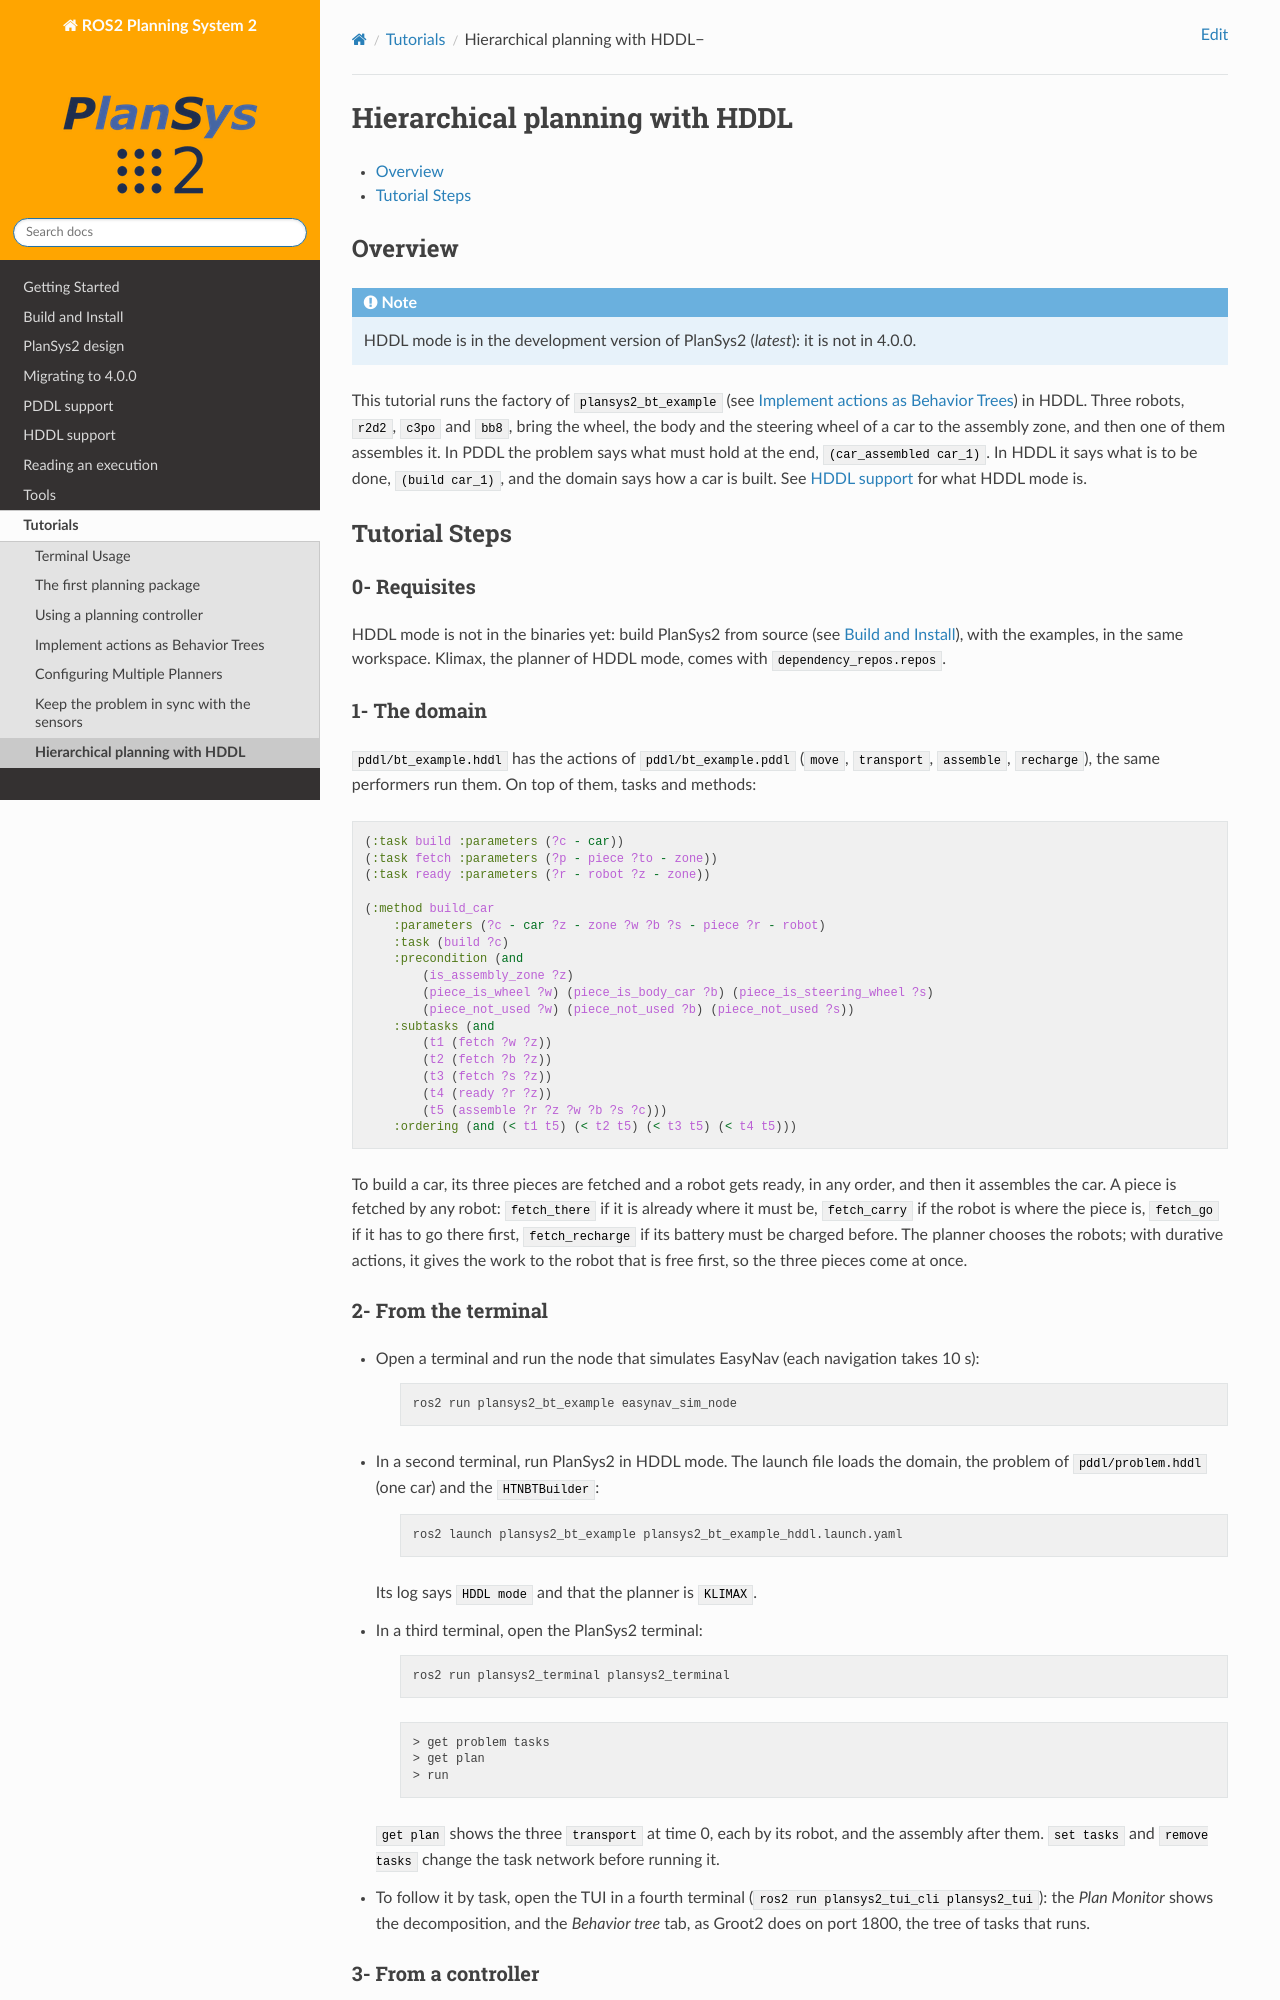

repository: PlanSys2/PlanSys2.github.io · page: latest/tutorials/docs/hddl_example.html · generator: jekyll

.. _hddl_example:

Hierarchical planning with HDDL
*******************************

- `Overview`_
- `Tutorial Steps`_

Overview
========

.. note::

   HDDL mode is in the development version of |PN| (*latest*): it is not in 4.0.0.

This tutorial runs the factory of ``plansys2_bt_example`` (see :ref:`bt_actions`) in HDDL. Three
robots, ``r2d2``, ``c3po`` and ``bb8``, bring the wheel, the body and the steering wheel of a car
to the assembly zone, and then one of them assembles it. In PDDL the problem says what must hold
at the end, ``(car_assembled car_1)``. In HDDL it says what is to be done, ``(build car_1)``, and
the domain says how a car is built. See :ref:`hddl_support` for what HDDL mode is.

Tutorial Steps
==============

0- Requisites
-------------

HDDL mode is not in the binaries yet: build |PN| from source (see :ref:`build-instructions`),
with the examples, in the same workspace. Klimax, the planner of HDDL mode, comes with
``dependency_repos.repos``.

1- The domain
-------------

``pddl/bt_example.hddl`` has the actions of ``pddl/bt_example.pddl`` (``move``, ``transport``,
``assemble``, ``recharge``), the same performers run them. On top of them, tasks and methods:

.. code-block:: lisp

   (:task build :parameters (?c - car))
   (:task fetch :parameters (?p - piece ?to - zone))
   (:task ready :parameters (?r - robot ?z - zone))

   (:method build_car
       :parameters (?c - car ?z - zone ?w ?b ?s - piece ?r - robot)
       :task (build ?c)
       :precondition (and
           (is_assembly_zone ?z)
           (piece_is_wheel ?w) (piece_is_body_car ?b) (piece_is_steering_wheel ?s)
           (piece_not_used ?w) (piece_not_used ?b) (piece_not_used ?s))
       :subtasks (and
           (t1 (fetch ?w ?z))
           (t2 (fetch ?b ?z))
           (t3 (fetch ?s ?z))
           (t4 (ready ?r ?z))
           (t5 (assemble ?r ?z ?w ?b ?s ?c)))
       :ordering (and (< t1 t5) (< t2 t5) (< t3 t5) (< t4 t5)))

To build a car, its three pieces are fetched and a robot gets ready, in any order, and then it
assembles the car. A piece is fetched by any robot: ``fetch_there`` if it is already where it
must be, ``fetch_carry`` if the robot is where the piece is, ``fetch_go`` if it has to go there
first, ``fetch_recharge`` if its battery must be charged before. The planner chooses the robots;
with durative actions, it gives the work to the robot that is free first, so the three pieces
come at once.

2- From the terminal
--------------------

* Open a terminal and run the node that simulates EasyNav (each navigation takes 10 s):

   .. code-block:: bash

      ros2 run plansys2_bt_example easynav_sim_node

* In a second terminal, run |PN| in HDDL mode. The launch file loads the domain, the problem of
  ``pddl/problem.hddl`` (one car) and the ``HTNBTBuilder``:

   .. code-block:: bash

      ros2 launch plansys2_bt_example plansys2_bt_example_hddl.launch.yaml

  Its log says ``HDDL mode`` and that the planner is ``KLIMAX``.

* In a third terminal, open the |PN| terminal:

   .. code-block:: bash

      ros2 run plansys2_terminal plansys2_terminal

   .. code-block:: text

      > get problem tasks
      > get plan
      > run

  ``get plan`` shows the three ``transport`` at time 0, each by its robot, and the assembly
  after them. ``set tasks`` and ``remove tasks`` change the task network before running it.

* To follow it by task, open the TUI in a fourth terminal (``ros2 run plansys2_tui_cli
  plansys2_tui``): the *Plan Monitor* shows the decomposition, and the *Behavior tree* tab, as
  Groot2 does on port 1800, the tree of tasks that runs.
